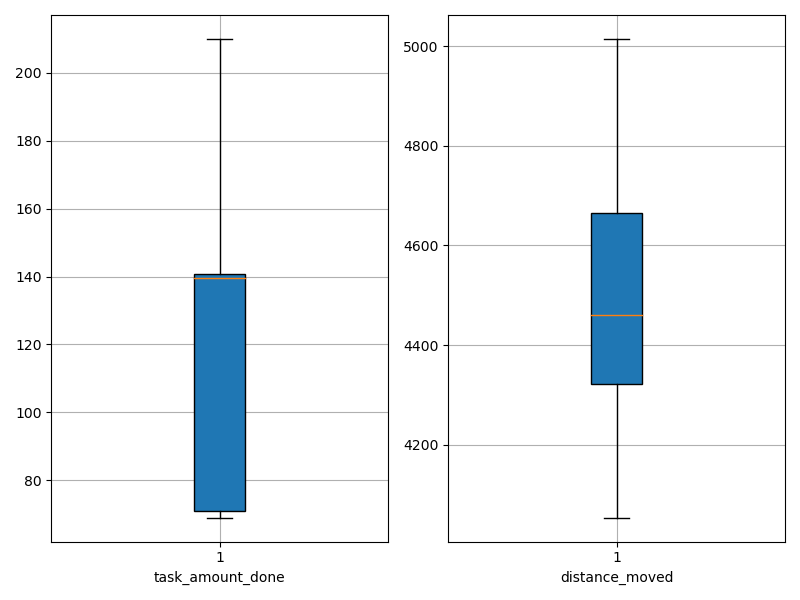

Values plotted in this chart, from the file beside it:
agent_id, task_amount_done, distance_moved
0, 140.0, 4096
1, 70.0, 4930
2, 141.0, 4337
3, 210.0, 4074
4, 139.0, 4428
5, 142.0, 4506
6, 141.0, 4358
7, 140.0, 4445
8, 71.0, 5014
9, 140.0, 4477
10, 139.0, 4296
11, 71.0, 4684
12, 141.0, 4287
13, 139.0, 4318
14, 140.0, 4477
15, 142.0, 4513
16, 70.0, 4673
17, 140.0, 4443
18, 138.0, 4434
19, 139.0, 4519
20, 69.0, 4735
21, 140.0, 4139
22, 69.0, 4981
23, 139.0, 4446
24, 209.0, 4053
25, 70.0, 4881
26, 140.0, 4639
27, 210.0, 4179
28, 71.0, 4918
29, 70.0, 4473
